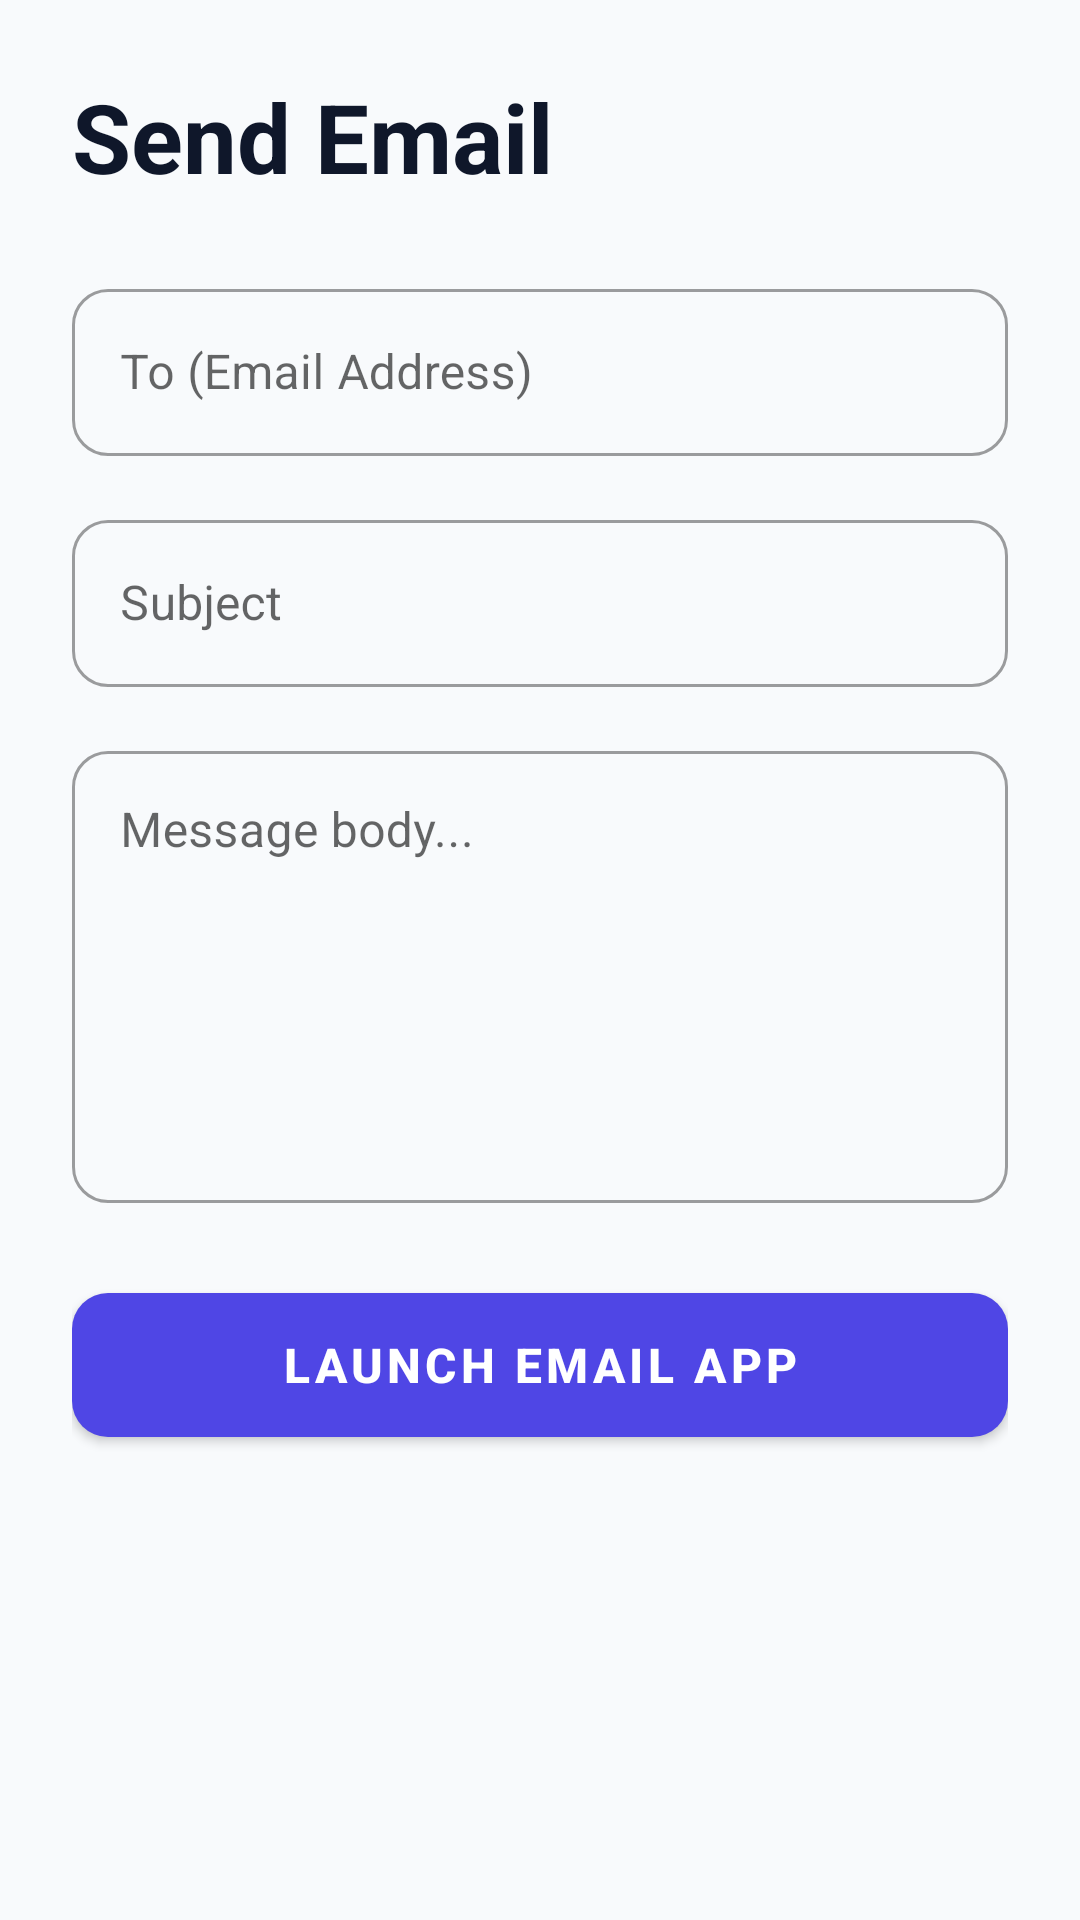

Write the Android layout XML for this screen, with the resource values it uses.
<!-- AndroidManifest.xml: application theme Theme.SurveyApp -->
<!-- res/layout/activity_email.xml -->
<?xml version="1.0" encoding="utf-8"?>
<ScrollView xmlns:android="http://schemas.android.com/apk/res/android"
    xmlns:app="http://schemas.android.com/apk/res-auto"
    android:layout_width="match_parent"
    android:layout_height="match_parent"
    android:background="#F8FAFC"
    android:fillViewport="true">

    <LinearLayout
        android:layout_width="match_parent"
        android:layout_height="wrap_content"
        android:orientation="vertical"
        android:padding="24dp">

        <TextView
            android:layout_width="match_parent"
            android:layout_height="wrap_content"
            android:text="Send Email"
            android:textSize="32sp"
            android:textStyle="bold"
            android:textColor="#0F172A"
            android:layout_marginBottom="24dp"/>

        <com.google.android.material.textfield.TextInputLayout
            style="@style/Widget.MaterialComponents.TextInputLayout.OutlinedBox"
            android:layout_width="match_parent"
            android:layout_height="wrap_content"
            android:hint="To (Email Address)"
            app:boxCornerRadiusTopStart="12dp"
            app:boxCornerRadiusTopEnd="12dp"
            app:boxCornerRadiusBottomStart="12dp"
            app:boxCornerRadiusBottomEnd="12dp"
            android:layout_marginBottom="16dp">
            <com.google.android.material.textfield.TextInputEditText
                android:id="@+id/etTo"
                android:layout_width="match_parent"
                android:layout_height="wrap_content"
                android:inputType="textEmailAddress"/>
        </com.google.android.material.textfield.TextInputLayout>

        <com.google.android.material.textfield.TextInputLayout
            style="@style/Widget.MaterialComponents.TextInputLayout.OutlinedBox"
            android:layout_width="match_parent"
            android:layout_height="wrap_content"
            android:hint="Subject"
            app:boxCornerRadiusTopStart="12dp"
            app:boxCornerRadiusTopEnd="12dp"
            app:boxCornerRadiusBottomStart="12dp"
            app:boxCornerRadiusBottomEnd="12dp"
            android:layout_marginBottom="16dp">
            <com.google.android.material.textfield.TextInputEditText
                android:id="@+id/etSub"
                android:layout_width="match_parent"
                android:layout_height="wrap_content"
                android:inputType="text"/>
        </com.google.android.material.textfield.TextInputLayout>

        <com.google.android.material.textfield.TextInputLayout
            style="@style/Widget.MaterialComponents.TextInputLayout.OutlinedBox"
            android:layout_width="match_parent"
            android:layout_height="wrap_content"
            android:hint="Message body..."
            app:boxCornerRadiusTopStart="12dp"
            app:boxCornerRadiusTopEnd="12dp"
            app:boxCornerRadiusBottomStart="12dp"
            app:boxCornerRadiusBottomEnd="12dp"
            android:layout_marginBottom="24dp">
            <com.google.android.material.textfield.TextInputEditText
                android:id="@+id/etMsg"
                android:layout_width="match_parent"
                android:layout_height="wrap_content"
                android:inputType="textMultiLine"
                android:gravity="top|start"
                android:lines="6"/>
        </com.google.android.material.textfield.TextInputLayout>

        <com.google.android.material.button.MaterialButton
            android:id="@+id/btnSendEmail"
            android:layout_width="match_parent"
            android:layout_height="60dp"
            android:text="Launch Email App"
            android:textSize="16sp"
            android:textStyle="bold"
            app:cornerRadius="12dp"
            app:backgroundTint="#4F46E5"/>
    </LinearLayout>
</ScrollView>
<!-- resources referenced by this layout -->
<resources>
  <style name="Theme.SurveyApp" parent="Theme.MaterialComponents.Light.NoActionBar">
  
          <item name="colorPrimary">@color/colorPrimary</item>
          <item name="colorPrimaryVariant">@color/colorPrimaryDark</item>
          <item name="colorOnPrimary">@color/colorOnPrimary</item>
  
          <item name="colorSecondary">@color/colorSecondary</item>
          <item name="colorSecondaryVariant">@color/colorSecondaryDark</item>
          <item name="colorOnSecondary">@color/colorOnSecondary</item>
  
          <item name="android:windowBackground">@color/colorBackground</item>
          <item name="colorSurface">@color/colorSurface</item>
  
          <item name="android:textColorPrimary">@color/colorTextPrimary</item>
          <item name="android:textColorSecondary">@color/colorTextSecondary</item>
  
          <item name="android:statusBarColor">@color/colorBackground</item>
          <item name="android:windowLightStatusBar" tools:targetApi="m">true</item>
      </style>
  <color name="colorPrimary">#4F46E5</color>
  <color name="colorPrimaryDark">#3730A3</color>
  <color name="colorOnPrimary">#FFFFFF</color>
  <color name="colorSecondary">#8B5CF6</color>
  <color name="colorSecondaryDark">#7C3AED</color>
  <color name="colorOnSecondary">#FFFFFF</color>
  <color name="colorBackground">#F8F7FA</color>
  <color name="colorSurface">#FFFFFF</color>
  <color name="colorTextPrimary">#1E1B4B</color>
  <color name="colorTextSecondary">#6B7280</color>
</resources>
